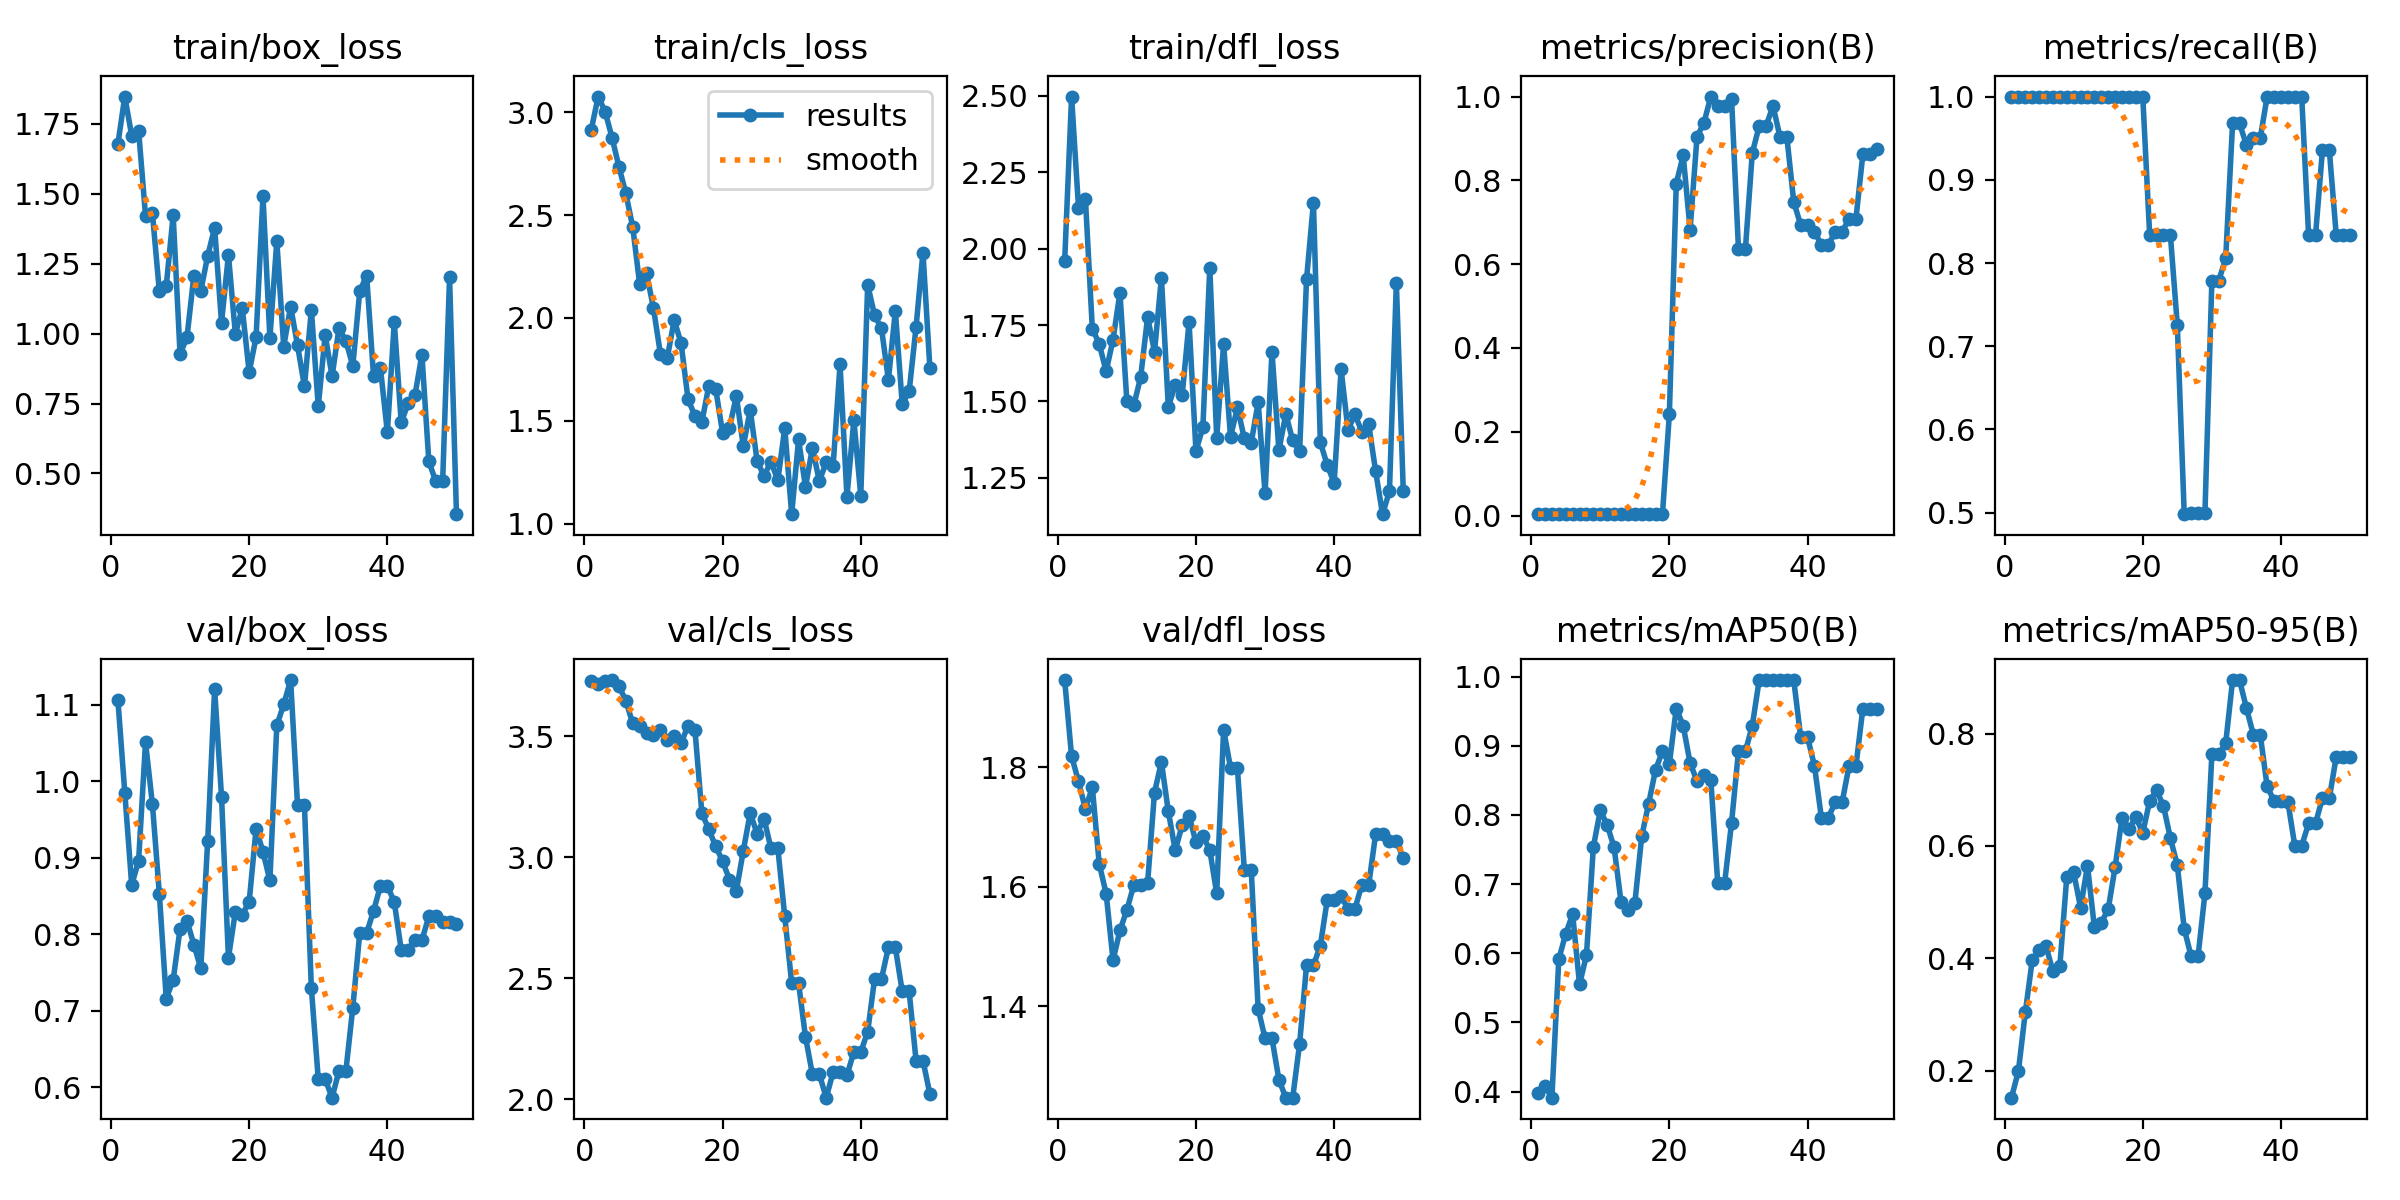

The file beside this chart, header and first rows:
epoch, time, train/box_loss, train/cls_loss, train/dfl_loss, metrics/precision(B), metrics/recall(B), metrics/mAP50(B), metrics/mAP50-95(B), val/box_loss, val/cls_loss, val/dfl_loss, lr/pg0, lr/pg1, lr/pg2
1, 5.806, 1.678, 2.916, 1.96, 0.0036, 1, 0.398, 0.1516, 1.107, 3.727, 1.946, 1.667e-05, 1.667e-05, 1.667e-05
2, 10.98, 1.848, 3.076, 2.498, 0.00355, 1, 0.4082, 0.1989, 0.9851, 3.715, 1.819, 4.90198e-05, 4.90198e-05, 4.90198e-05
3, 15.72, 1.708, 3.003, 2.135, 0.00347, 1, 0.3911, 0.3034, 0.8645, 3.726, 1.777, 8.00493e-05, 8.00493e-05, 8.00493e-05
4, 20.33, 1.727, 2.877, 2.163, 0.00339, 1, 0.5915, 0.396, 0.8961, 3.731, 1.73, 0.0001098, 0.0001098, 0.0001098
5, 25.02, 1.423, 2.736, 1.738, 0.00332, 1, 0.628, 0.4142, 1.051, 3.706, 1.767, 0.0001381, 0.0001381, 0.0001381
6, 29.68, 1.43, 2.606, 1.688, 0.00332, 1, 0.6565, 0.4212, 0.9698, 3.646, 1.638, 0.0001652, 0.0001652, 0.0001652
7, 34.21, 1.152, 2.442, 1.598, 0.00332, 1, 0.555, 0.3769, 0.8531, 3.552, 1.589, 0.000191, 0.000191, 0.000191
8, 38.81, 1.171, 2.165, 1.703, 0.00331, 1, 0.5969, 0.3862, 0.7161, 3.542, 1.477, 0.0002154, 0.0002154, 0.0002154
9, 43.7, 1.423, 2.217, 1.856, 0.00331, 1, 0.7535, 0.5442, 0.7402, 3.515, 1.527, 0.0002385, 0.0002385, 0.0002385
10, 49.02, 0.9266, 2.048, 1.501, 0.0033, 1, 0.8064, 0.5528, 0.807, 3.505, 1.562, 0.0002603, 0.0002603, 0.0002603
11, 54.25, 0.9871, 1.826, 1.487, 0.0033, 1, 0.7856, 0.4902, 0.8176, 3.527, 1.603, 0.0002808, 0.0002808, 0.0002808
12, 59.49, 1.208, 1.805, 1.58, 0.0033, 1, 0.753, 0.5645, 0.7865, 3.485, 1.603, 0.0002999, 0.0002999, 0.0002999
13, 64.73, 1.152, 1.99, 1.776, 0.0033, 1, 0.6747, 0.4551, 0.7554, 3.499, 1.607, 0.0003177, 0.0003177, 0.0003177
14, 69.87, 1.278, 1.877, 1.663, 0.00331, 1, 0.6618, 0.4636, 0.9223, 3.471, 1.758, 0.0003342, 0.0003342, 0.0003342
15, 75.16, 1.379, 1.605, 1.905, 0.00332, 1, 0.672, 0.4874, 1.12, 3.543, 1.809, 0.0003494, 0.0003494, 0.0003494
16, 80.48, 1.039, 1.524, 1.482, 0.0033, 1, 0.769, 0.5625, 0.9798, 3.527, 1.726, 0.0003633, 0.0003633, 0.0003633
17, 85.65, 1.282, 1.494, 1.554, 0.00331, 1, 0.8163, 0.6505, 0.7694, 3.183, 1.661, 0.0003758, 0.0003758, 0.0003758
18, 90.91, 0.9996, 1.668, 1.52, 0.00335, 1, 0.8654, 0.6304, 0.8292, 3.114, 1.703, 0.0003871, 0.0003871, 0.0003871
19, 96.28, 1.091, 1.657, 1.759, 0.00337, 1, 0.8919, 0.6511, 0.8258, 3.046, 1.719, 0.000397, 0.000397, 0.000397
20, 101.2, 0.8625, 1.442, 1.337, 0.2418, 1, 0.874, 0.6234, 0.8424, 2.983, 1.675, 0.0004056, 0.0004056, 0.0004056
21, 105.8, 0.9872, 1.468, 1.415, 0.7923, 0.8333, 0.9537, 0.6801, 0.9377, 2.908, 1.686, 0.0004128, 0.0004128, 0.0004128
22, 110.5, 1.492, 1.621, 1.938, 0.8597, 0.8333, 0.929, 0.6991, 0.9078, 2.862, 1.661, 0.0004188, 0.0004188, 0.0004188
23, 115, 0.9835, 1.377, 1.381, 0.6826, 0.8333, 0.875, 0.6711, 0.8703, 3.026, 1.589, 0.0004234, 0.0004234, 0.0004234
24, 119.6, 1.332, 1.553, 1.687, 0.904, 0.8333, 0.849, 0.6136, 1.073, 3.182, 1.863, 0.0004267, 0.0004267, 0.0004267
25, 124.1, 0.9537, 1.305, 1.384, 0.937, 0.7255, 0.8575, 0.5656, 1.1, 3.097, 1.799, 0.0004287, 0.0004287, 0.0004287
26, 128.9, 1.097, 1.232, 1.48, 1, 0.4982, 0.8506, 0.4522, 1.132, 3.159, 1.798, 0.0004293, 0.0004293, 0.0004293
27, 134.1, 0.9579, 1.302, 1.379, 0.9782, 0.5, 0.7018, 0.4034, 0.9687, 3.037, 1.628, 0.0004287, 0.0004287, 0.0004287
28, 139.7, 0.8114, 1.211, 1.365, 0.9782, 0.5, 0.7018, 0.4034, 0.9687, 3.037, 1.628, 0.0004267, 0.0004267, 0.0004267
29, 145, 1.085, 1.465, 1.497, 0.9951, 0.5, 0.7887, 0.5157, 0.7296, 2.755, 1.396, 0.0004234, 0.0004234, 0.0004234
30, 150.4, 0.7397, 1.047, 1.199, 0.6356, 0.7788, 0.8919, 0.7629, 0.6107, 2.48, 1.347, 0.0004188, 0.0004188, 0.0004188
31, 155.5, 0.9952, 1.41, 1.663, 0.6356, 0.7788, 0.8919, 0.7629, 0.6107, 2.48, 1.347, 0.0004128, 0.0004128, 0.0004128
32, 160.8, 0.8477, 1.178, 1.34, 0.8654, 0.8057, 0.929, 0.7829, 0.5866, 2.258, 1.278, 0.0004056, 0.0004056, 0.0004056
33, 165.9, 1.02, 1.369, 1.459, 0.9295, 0.9678, 0.995, 0.8955, 0.6218, 2.104, 1.247, 0.000397, 0.000397, 0.000397
34, 170.4, 0.9739, 1.207, 1.373, 0.9295, 0.9678, 0.995, 0.8955, 0.6218, 2.104, 1.247, 0.0003871, 0.0003871, 0.0003871
35, 174.9, 0.8849, 1.299, 1.337, 0.9778, 0.9417, 0.995, 0.8458, 0.7043, 2.007, 1.338, 0.0003759, 0.0003759, 0.0003759
36, 179.2, 1.152, 1.283, 1.899, 0.9042, 0.95, 0.995, 0.7982, 0.8017, 2.113, 1.469, 0.0003634, 0.0003634, 0.0003634
37, 183.6, 1.208, 1.775, 2.151, 0.9042, 0.95, 0.995, 0.7982, 0.8017, 2.113, 1.469, 0.0003495, 0.0003495, 0.0003495
38, 188.1, 0.8479, 1.131, 1.366, 0.7484, 1, 0.995, 0.7061, 0.8306, 2.1, 1.502, 0.0003343, 0.0003343, 0.0003343
39, 192.4, 0.8766, 1.504, 1.292, 0.6938, 1, 0.9125, 0.6802, 0.8632, 2.195, 1.578, 0.0003178, 0.0003178, 0.0003178
40, 196.8, 0.6469, 1.136, 1.233, 0.6938, 1, 0.9125, 0.6802, 0.8632, 2.195, 1.578, 0.0003, 0.0003, 0.0003
41, 201.4, 1.041, 2.162, 1.605, 0.6774, 1, 0.8706, 0.6786, 0.8423, 2.279, 1.584, 0.0002809, 0.0002809, 0.0002809
42, 205.7, 0.6824, 2.013, 1.407, 0.6461, 1, 0.796, 0.6004, 0.7798, 2.498, 1.563, 0.0002604, 0.0002604, 0.0002604
43, 210.6, 0.7503, 1.949, 1.457, 0.6461, 1, 0.796, 0.6004, 0.7798, 2.498, 1.563, 0.0002386, 0.0002386, 0.0002386
44, 215.3, 0.7811, 1.698, 1.401, 0.6768, 0.8333, 0.8182, 0.64, 0.7923, 2.628, 1.603, 0.0002155, 0.0002155, 0.0002155
45, 219.9, 0.9246, 2.034, 1.425, 0.6768, 0.8333, 0.8182, 0.64, 0.7923, 2.628, 1.603, 0.0001911, 0.0001911, 0.0001911
46, 224.3, 0.5434, 1.581, 1.271, 0.7085, 0.9352, 0.8706, 0.6855, 0.8234, 2.446, 1.688, 0.0001654, 0.0001654, 0.0001654
47, 228.6, 0.4721, 1.643, 1.131, 0.7085, 0.9352, 0.8706, 0.6855, 0.8234, 2.446, 1.688, 0.0001383, 0.0001383, 0.0001383
48, 233, 0.4722, 1.956, 1.206, 0.8619, 0.8333, 0.9537, 0.7589, 0.8167, 2.16, 1.677, 0.0001099, 0.0001099, 0.0001099
49, 237.3, 1.201, 2.318, 1.888, 0.8619, 0.8333, 0.9537, 0.7589, 0.8167, 2.16, 1.677, 8.02027e-05, 8.02027e-05, 8.02027e-05
50, 241.7, 0.3544, 1.758, 1.206, 0.8758, 0.8333, 0.9537, 0.7589, 0.8134, 2.023, 1.648, 4.91798e-05, 4.91798e-05, 4.91798e-05
